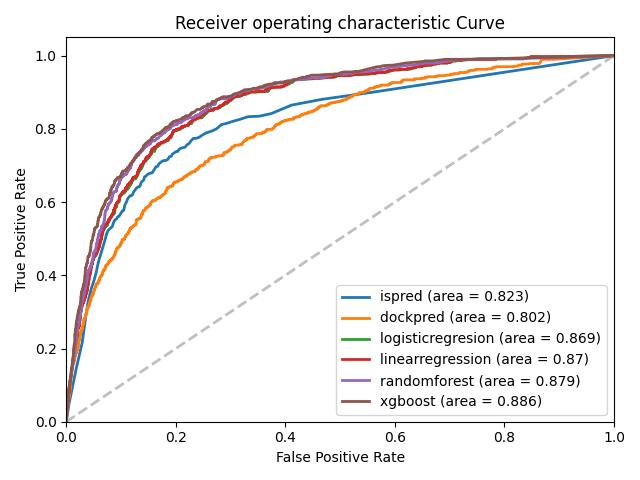

Data behind this chart, as committed beside it:
, ispred_fpr, ispred_tpr, dockpred_fpr, dockpred_tpr, logisticregresion_fpr, logisticregresion_tpr, linearregression_fpr, linearregression_tpr, randomforest_fpr, randomforest_tpr, xgboost_fpr, xgboost_tpr
0, 0.0, 0.0, 0.0, 0.0, 0.0, 0.0, 0.0, 0.0, 0.0, 0.0, 0.0, 0.0
1, 0.00428, 0.04317, 0.001872, 0.02734, 0.0, 0.007194, 0.0, 0.007194, 0.0, 0.007194, 0.0, 0.007194
2, 0.01819, 0.1453, 0.002006, 0.02734, 0.0002675, 0.01151, 0.0002675, 0.01151, 0.0, 0.01007, 0.0, 0.01007
3, 0.02902, 0.2158, 0.002006, 0.02878, 0.000535, 0.01295, 0.000535, 0.01295, 0.0002675, 0.01439, 0.0001337, 0.01151
4, 0.03558, 0.2863, 0.00214, 0.02878, 0.0006687, 0.01295, 0.0006687, 0.01295, 0.0002675, 0.01583, 0.0004012, 0.01295
5, 0.03999, 0.3295, 0.00214, 0.03022, 0.0006687, 0.01727, 0.0006687, 0.01439, 0.0004012, 0.01871, 0.0004012, 0.01439
6, 0.04574, 0.364, 0.002274, 0.03022, 0.0008025, 0.01871, 0.0008025, 0.01583, 0.0008025, 0.02014, 0.0006687, 0.01439
7, 0.05082, 0.3871, 0.002274, 0.03597, 0.0008025, 0.02158, 0.0008025, 0.02158, 0.0008025, 0.02158, 0.0009362, 0.02014
8, 0.0543, 0.4058, 0.002407, 0.03597, 0.0008025, 0.02446, 0.0008025, 0.02446, 0.00107, 0.02158, 0.001204, 0.02158
9, 0.05751, 0.4288, 0.002407, 0.04029, 0.0008025, 0.02734, 0.0008025, 0.02734, 0.00107, 0.02446, 0.001471, 0.0259
10, 0.06018, 0.4446, 0.002809, 0.04029, 0.001204, 0.02734, 0.001204, 0.02734, 0.001204, 0.02446, 0.001872, 0.03022
11, 0.06406, 0.4633, 0.002809, 0.0446, 0.001204, 0.03309, 0.001204, 0.03165, 0.001204, 0.02734, 0.001872, 0.03165
12, 0.06781, 0.482, 0.003076, 0.0446, 0.001872, 0.03309, 0.001337, 0.03165, 0.001471, 0.02734, 0.002006, 0.03309
13, 0.07035, 0.495, 0.003076, 0.04748, 0.001872, 0.03597, 0.001337, 0.03309, 0.001471, 0.03165, 0.002274, 0.03453
14, 0.07276, 0.5079, 0.003344, 0.04748, 0.002006, 0.03597, 0.001739, 0.03309, 0.001605, 0.03165, 0.002407, 0.03597
15, 0.0745, 0.5165, 0.003344, 0.04892, 0.002006, 0.03741, 0.001739, 0.03453, 0.001605, 0.03453, 0.002675, 0.03741
16, 0.0769, 0.5237, 0.003477, 0.04892, 0.002274, 0.03741, 0.001872, 0.03453, 0.001739, 0.03453, 0.002675, 0.04029
17, 0.07931, 0.5266, 0.003477, 0.05036, 0.002274, 0.04317, 0.001872, 0.03597, 0.001739, 0.03597, 0.002809, 0.0446
18, 0.08225, 0.5309, 0.003611, 0.05036, 0.002407, 0.04317, 0.002006, 0.03597, 0.001872, 0.03741, 0.002809, 0.04748
19, 0.08426, 0.5338, 0.003611, 0.0518, 0.002407, 0.04748, 0.002006, 0.03885, 0.001872, 0.04029, 0.002809, 0.04892
20, 0.08613, 0.5439, 0.004012, 0.0518, 0.002675, 0.04748, 0.002274, 0.03885, 0.002006, 0.04173, 0.002942, 0.05036
21, 0.08867, 0.5511, 0.004012, 0.05468, 0.002675, 0.05036, 0.002274, 0.04317, 0.002274, 0.04173, 0.003076, 0.05036
22, 0.09161, 0.554, 0.00428, 0.05468, 0.002809, 0.05036, 0.002407, 0.04317, 0.002274, 0.0446, 0.003076, 0.0518
23, 0.09389, 0.5597, 0.00428, 0.05755, 0.002809, 0.05468, 0.002407, 0.04748, 0.002407, 0.04604, 0.003076, 0.05468
24, 0.0963, 0.5612, 0.004547, 0.05755, 0.002942, 0.05468, 0.002675, 0.04748, 0.002407, 0.05036, 0.00321, 0.05468
25, 0.09803, 0.5655, 0.004547, 0.05899, 0.002942, 0.05755, 0.002675, 0.05036, 0.002541, 0.05036, 0.003344, 0.06043
26, 0.1003, 0.5712, 0.004681, 0.05899, 0.003477, 0.05755, 0.002809, 0.05036, 0.002541, 0.05324, 0.003344, 0.06187
27, 0.1016, 0.5741, 0.004681, 0.06043, 0.003477, 0.06187, 0.002809, 0.05468, 0.002675, 0.05755, 0.003611, 0.06475
28, 0.1031, 0.577, 0.004815, 0.06043, 0.003611, 0.06187, 0.003076, 0.05468, 0.002675, 0.06043, 0.003745, 0.06763
29, 0.1045, 0.577, 0.004815, 0.06475, 0.003611, 0.06331, 0.003076, 0.05612, 0.002809, 0.06043, 0.003745, 0.0705
30, 0.1054, 0.5799, 0.004949, 0.06475, 0.003745, 0.06331, 0.003344, 0.05612, 0.002809, 0.06187, 0.003745, 0.07482
31, 0.1067, 0.5914, 0.004949, 0.06619, 0.003745, 0.06763, 0.003344, 0.05755, 0.00321, 0.06187, 0.003745, 0.0777
32, 0.1082, 0.5957, 0.005216, 0.06619, 0.003879, 0.06763, 0.003477, 0.05755, 0.00321, 0.06331, 0.003879, 0.0777
33, 0.1094, 0.5986, 0.005216, 0.06763, 0.003879, 0.06906, 0.003477, 0.05899, 0.003344, 0.06619, 0.003879, 0.08201
34, 0.1113, 0.6058, 0.005483, 0.06763, 0.004012, 0.06906, 0.003611, 0.05899, 0.003477, 0.06619, 0.004815, 0.09209
35, 0.1126, 0.6101, 0.005483, 0.06906, 0.004012, 0.0705, 0.003611, 0.06475, 0.003611, 0.06763, 0.005216, 0.09209
36, 0.1148, 0.6144, 0.005617, 0.06906, 0.004146, 0.0705, 0.004012, 0.06475, 0.003611, 0.08201, 0.005483, 0.09209
37, 0.1165, 0.6173, 0.005617, 0.07338, 0.004146, 0.07194, 0.004012, 0.06763, 0.003745, 0.08201, 0.005617, 0.09353
38, 0.1186, 0.6173, 0.006018, 0.07338, 0.00428, 0.07194, 0.004146, 0.06763, 0.003879, 0.08345, 0.005617, 0.0964
39, 0.1208, 0.6201, 0.006018, 0.07482, 0.00428, 0.07338, 0.004146, 0.06906, 0.004012, 0.08345, 0.005751, 0.09928
40, 0.1229, 0.6273, 0.00642, 0.07482, 0.004681, 0.07338, 0.00428, 0.06906, 0.00428, 0.08489, 0.005885, 0.09928
41, 0.1241, 0.6302, 0.00642, 0.0777, 0.004681, 0.07626, 0.00428, 0.07194, 0.004414, 0.08777, 0.006286, 0.105
42, 0.1257, 0.6331, 0.006553, 0.0777, 0.004815, 0.07626, 0.004414, 0.07194, 0.004547, 0.09209, 0.00642, 0.1065
43, 0.1277, 0.6374, 0.006553, 0.08058, 0.004815, 0.08058, 0.004414, 0.07626, 0.004681, 0.09209, 0.00642, 0.1079
44, 0.1299, 0.6403, 0.006687, 0.08058, 0.004949, 0.08058, 0.004815, 0.07626, 0.004681, 0.09496, 0.006553, 0.1079
45, 0.1316, 0.6417, 0.006687, 0.08345, 0.004949, 0.08201, 0.004815, 0.08058, 0.004949, 0.09496, 0.006553, 0.1094
46, 0.1333, 0.6417, 0.007088, 0.08345, 0.005216, 0.08201, 0.004949, 0.08058, 0.00535, 0.09496, 0.006821, 0.1122
47, 0.1349, 0.6446, 0.007088, 0.09209, 0.005216, 0.08633, 0.004949, 0.08201, 0.005617, 0.09496, 0.006955, 0.1122
48, 0.1366, 0.6532, 0.007222, 0.09209, 0.00535, 0.08633, 0.005216, 0.08201, 0.005617, 0.09928, 0.006955, 0.1137
49, 0.1392, 0.6576, 0.007222, 0.09353, 0.00535, 0.08777, 0.005216, 0.08345, 0.005885, 0.09928, 0.007356, 0.1137
50, 0.1415, 0.6604, 0.007623, 0.09353, 0.005483, 0.08777, 0.00535, 0.08345, 0.005885, 0.1007, 0.007356, 0.1151
51, 0.1428, 0.6691, 0.007623, 0.0964, 0.005483, 0.09209, 0.00535, 0.08489, 0.006018, 0.1007, 0.007757, 0.118
52, 0.1454, 0.6705, 0.007757, 0.0964, 0.006152, 0.09209, 0.005483, 0.08489, 0.006687, 0.1079, 0.007891, 0.118
53, 0.1469, 0.6734, 0.007757, 0.1007, 0.006152, 0.09928, 0.005483, 0.09065, 0.007088, 0.1094, 0.007891, 0.1209
54, 0.1491, 0.6763, 0.007891, 0.1007, 0.00642, 0.09928, 0.005617, 0.09065, 0.007222, 0.1137, 0.00856, 0.1237
55, 0.151, 0.6777, 0.007891, 0.1022, 0.00642, 0.105, 0.005617, 0.09209, 0.007222, 0.1151, 0.00856, 0.1266
56, 0.1533, 0.6791, 0.008158, 0.1022, 0.006553, 0.105, 0.006152, 0.09209, 0.007356, 0.1151, 0.00856, 0.1309
57, 0.1554, 0.6791, 0.008158, 0.105, 0.006553, 0.1065, 0.006152, 0.09784, 0.007356, 0.1165, 0.00856, 0.1338
58, 0.157, 0.6806, 0.008292, 0.105, 0.006687, 0.1065, 0.00642, 0.09784, 0.007757, 0.1165, 0.009496, 0.1439
59, 0.1597, 0.6863, 0.008292, 0.1094, 0.006687, 0.1079, 0.00642, 0.105, 0.007757, 0.1194, 0.009496, 0.1453
... 2,196 more rows
